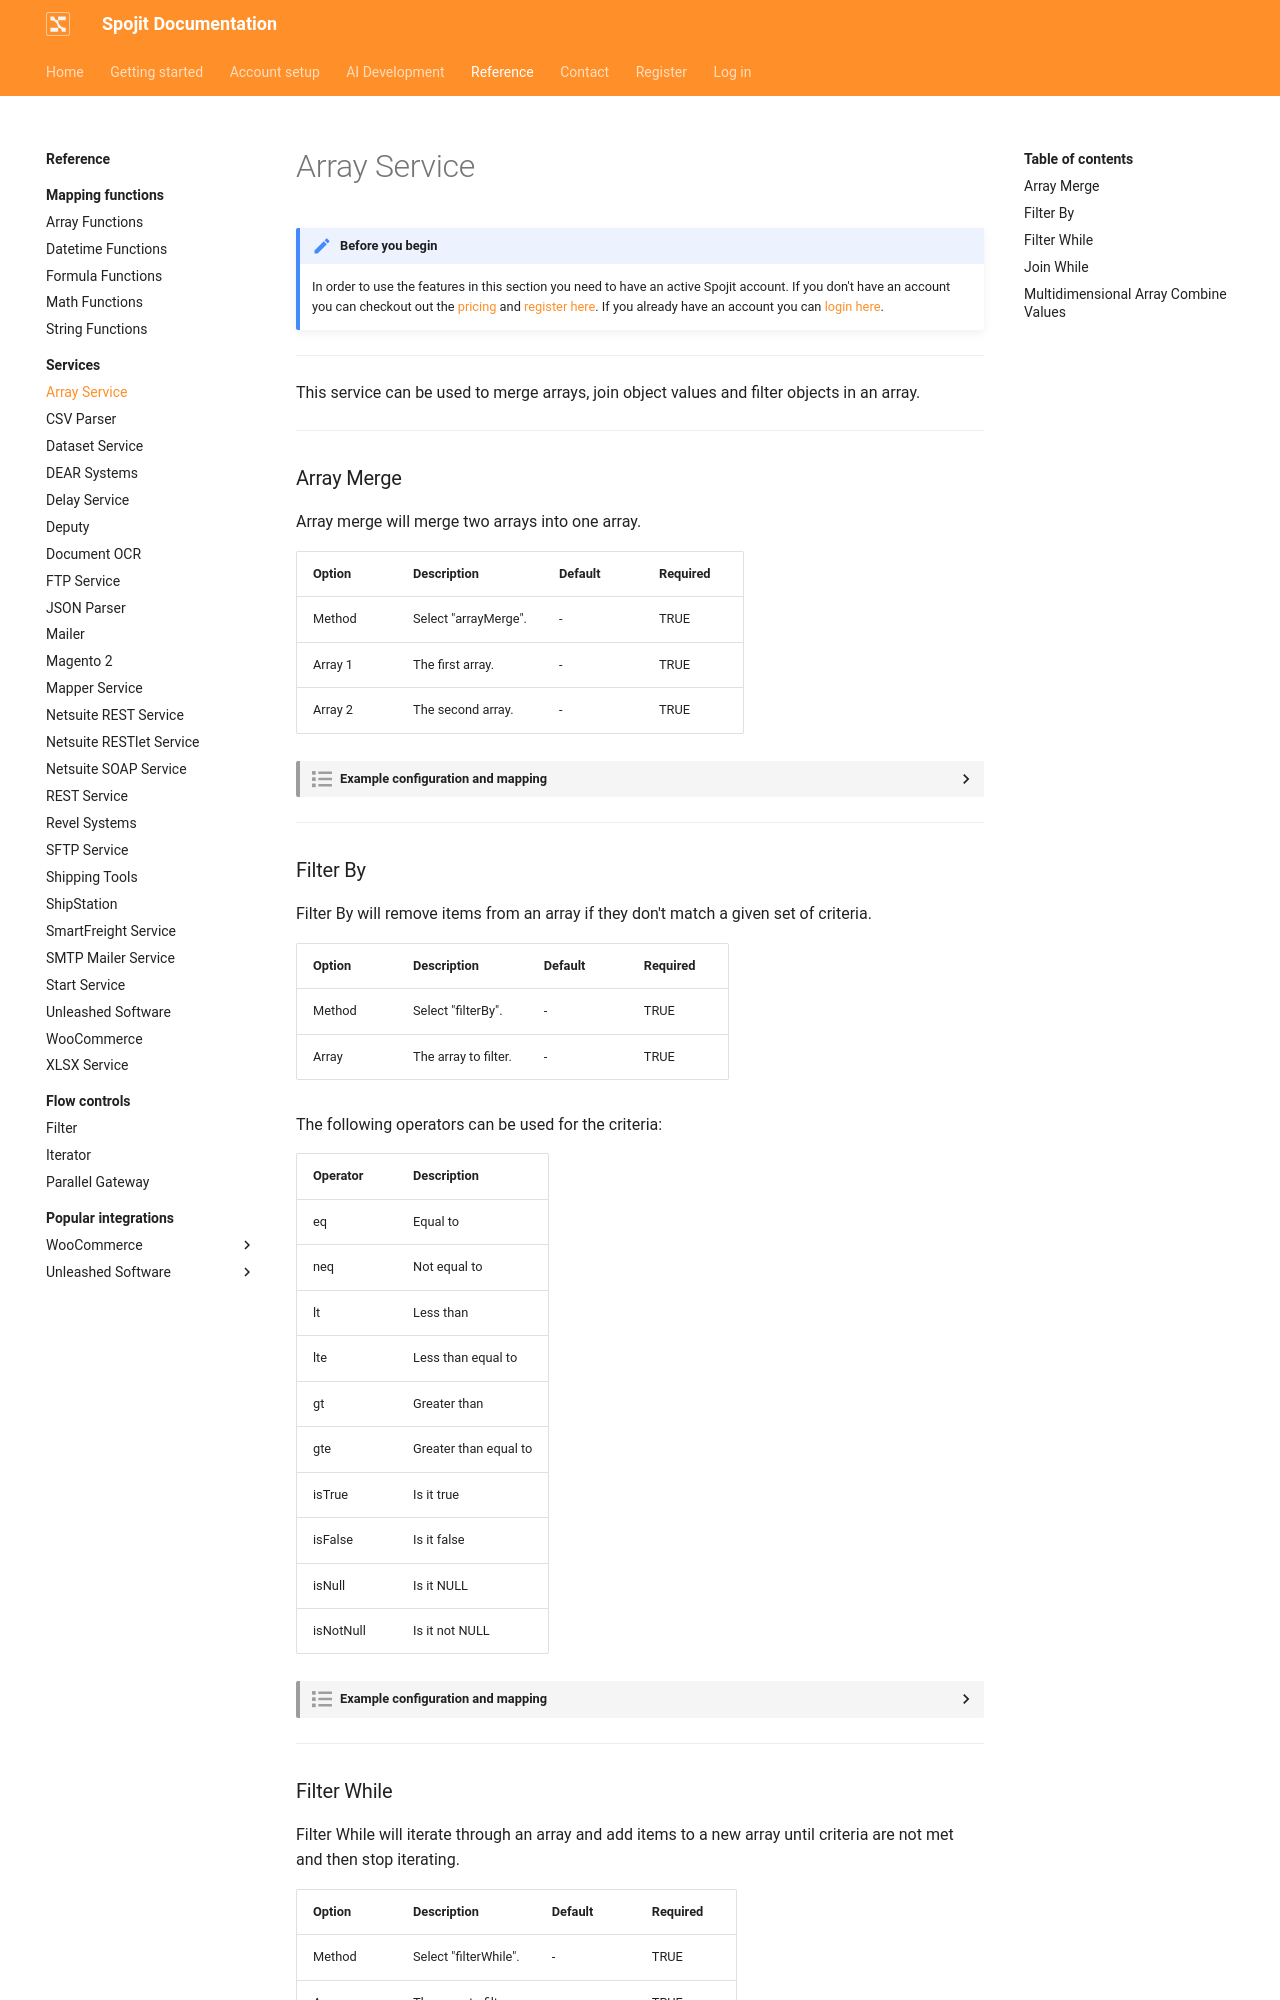

repository: spojit-flow/spojit-docs · page: reference/services/array-service/index.html · generator: mkdocs

---
description: This service can be used to merge arrays, join object values and filter objects in an array. This array service can be added to your workflow and connect and share data with other services.
---
---
template: overrides/main.html
---
!!! note "Before you begin" 

    In order to use the features in this section you need to have an active Spojit account. If you don't have an account you can checkout out the [pricing](https://www.spojit.com/pricing.html "Spojit Pricing"){target="_blank"} and [register here](https://app.spojit.com/register "Spojit Registration"){target="_blank"}.  If you already have an account you can [login here](https://app.spojit.com/login "Spojit Login"){target="_blank"}.
___
 
This service can be used to merge arrays, join object values and filter objects in an array.
___
### Array Merge

Array merge will merge two arrays into one array.

| Option | Description | Default | Required |
| ----------- | ----------- | ----------- | ----------- |
| Method | Select "arrayMerge". | - | TRUE |
| Array 1 | The first array. | - | TRUE |
| Array 2 | The second array. | - | TRUE |

??? spojit-example "Example configuration and mapping"

    === "1. Configuration"

        The following example shows you how to configure the array service to merge two arrays.

        ![Array Merge Configuration](/assets/images/services/array-service/array-merge-configuration.png "Array Merge Configuration")

    === "2. Service data setup"

        The array service doesn't require any service data setup.
    
    === "3. Output Data"

        Given the following 2 arrays:
        
        ```json
        [
            {
              "id_number": "1",
              "job_name": "Scuba Diver"
            }
        ]
        ```

        ```json
        [
            {
              "id_number": "2",
              "job_name": "Plumber"
            }
        ]
        ```
        
        In this example the following output will be generated automatically by this service after it is run:

        ```json
        {
          "data": [
            {
              "id_number": "1",
              "job_name": "Scuba Diver"
            },
            {
              "id_number": "2",
              "job_name": "Plumber"
            }
          ],
          "metadata": {}
        }
        ```

___
### Filter By

Filter By will remove items from an array if they don't match a given set of criteria.

| Option | Description | Default | Required |
| ----------- | ----------- | ----------- | ----------- |
| Method | Select "filterBy". | - | TRUE |
| Array | The array to filter. | - | TRUE |

The following operators can be used for the criteria:

| Operator | Description |
| ----------- | ----------- |
| eq | Equal to |
| neq | Not equal to |
| lt | Less than |
| lte | Less than equal to |
| gt | Greater than |
| gte | Greater than equal to |
| isTrue | Is it true |
| isFalse | Is it false |
| isNull | Is it NULL |
| isNotNull | Is it not NULL |

??? spojit-example "Example configuration and mapping"

    === "1. Configuration"

        The following example shows you how to configure the array service to filter an array based on criteria.

        ![Array Filter Configuration](/assets/images/services/array-service/array-filter-configuration.png "Array Filter Configuration")

    === "2. Service data setup"

        The array service doesn't require any service data setup.
    
    === "3. Output Data"

        Given the following arrays:
        
        ```json
        [
            {
              "id_number": "1",
              "job_name": "Scuba Diver"
            },
            {
              "id_number": "2",
              "job_name": "Plumber"
            },
                        {
              "id_number": "3",
              "job_name": "Scuba Diver"
            }
          ]
        ```
        
        In this example the following output will be generated automatically by this service after it is run if the criteria is `job_name == "Scuba Diver"`:

        ```json
        {
          "data": [
            {
              "id_number": "1",
              "job_name": "Scuba Diver"
            },
            {
              "id_number": "3",
              "job_name": "Scuba Diver"
            }
          ],
          "metadata": {}
        }
        ```
___
